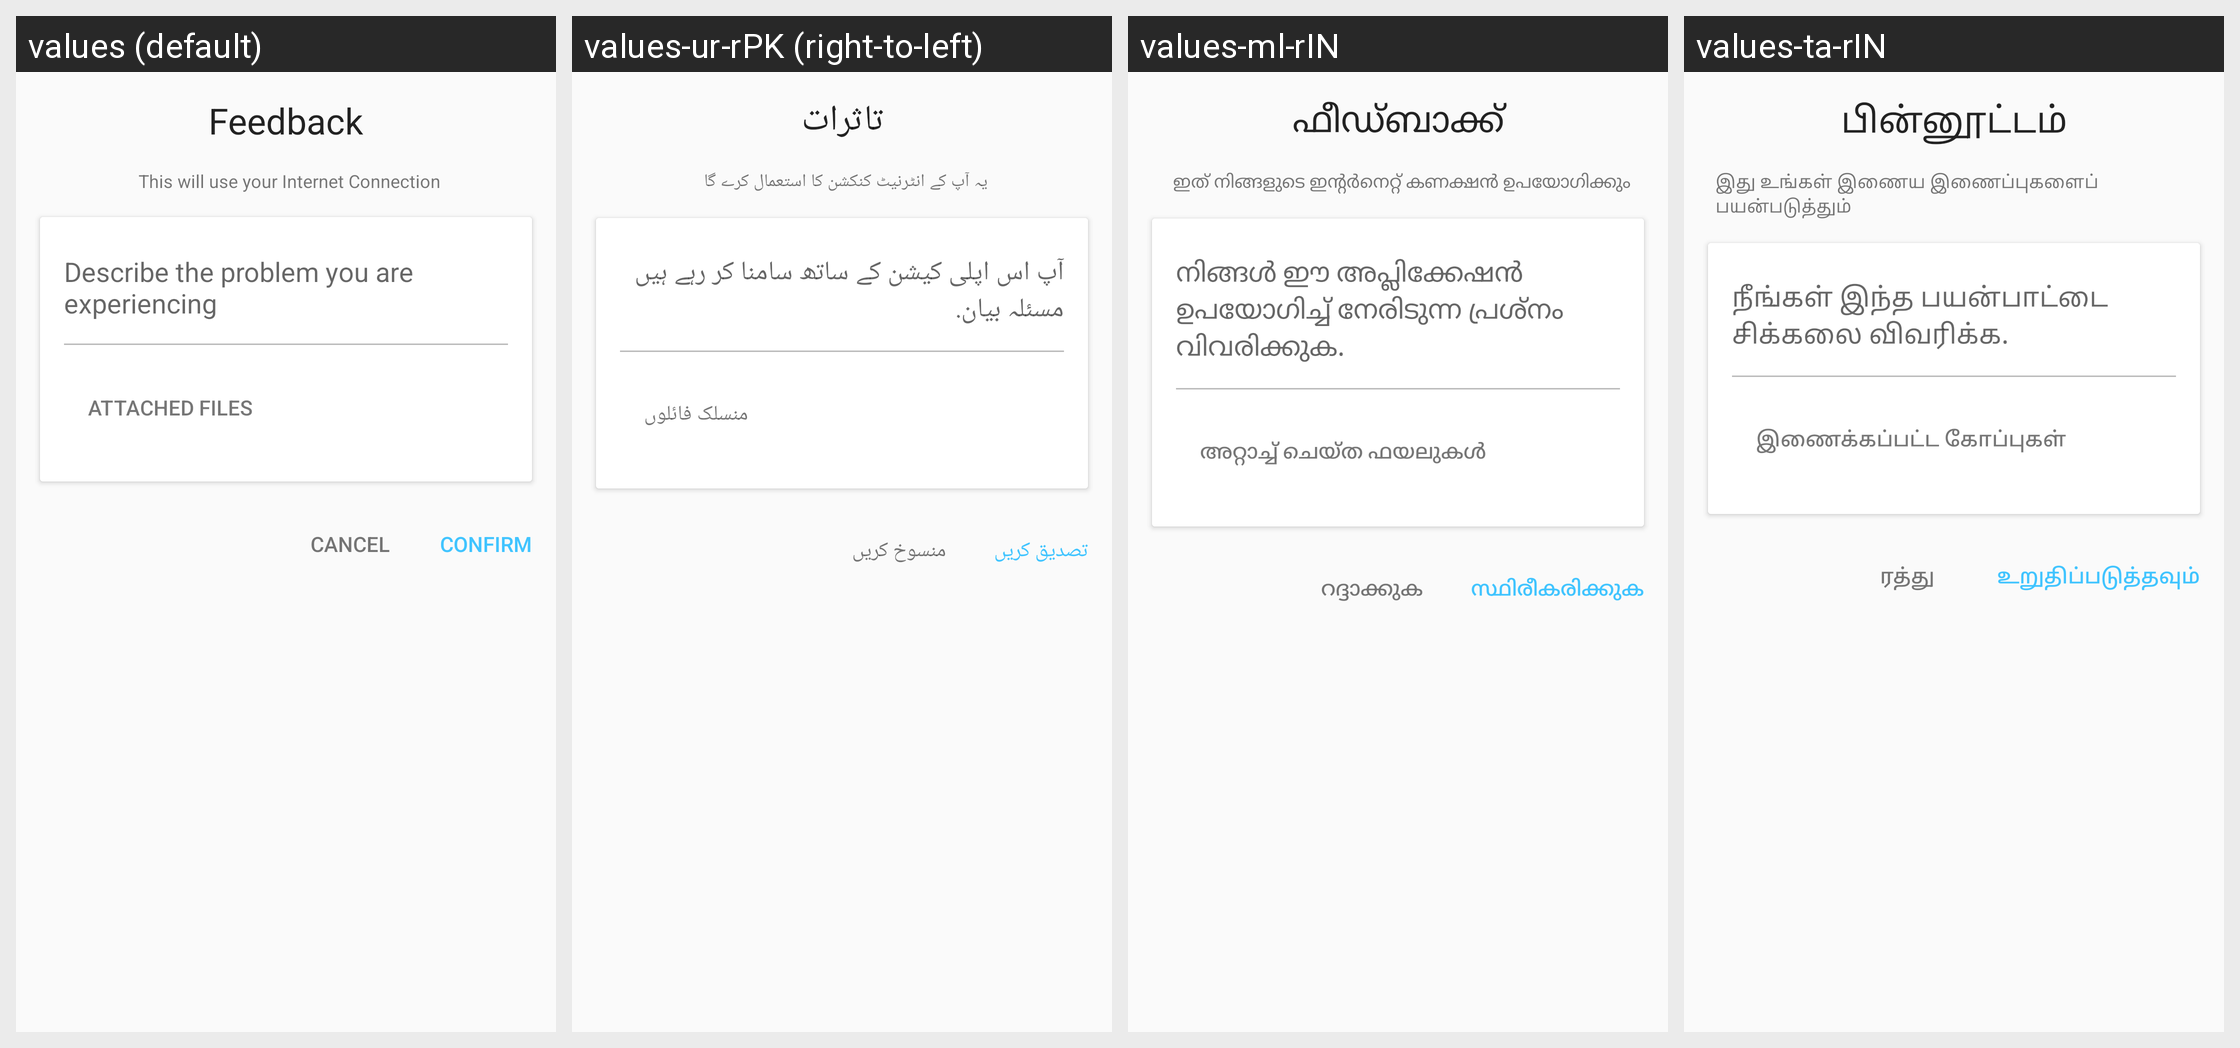

Here is an Android app screen in its default locale and in the app's own translations. Write out the translated-string differences for the strings that appear on this screen.
Android screen res/layout/dialog_report_bug.xml rendered under 4 locales, left to right: values (default), values-ur-rPK (right-to-left), values-ml-rIN, values-ta-rIN. Device: Nexus 5 (rendered at 1080×1920; each locale shown at half size, 540×960, under a caption strip naming it); theme AppTheme.
Other locales in the repository, not shown: values-am-rET, values-ar-rSA, values-bn-rBD, values-es-rES, values-fa-rAF, values-fa-rIR, values-fr-rFR, values-gu-rIN, values-ha-rHG, values-hi-rIN, values-in-rID, values-ja-rJP, values-km-rKH, values-kn-rIN, values-mn-rMN, values-mr-rIN, values-my-rMM, values-ne-rNP, values-nl-rNL, values-pa-rIN, values-ps-rAF, values-pt-rPT, values-ru-rRU, values-sw-rKE, values-te-rIN, values-th-rTH, values-tl-rPH, values-tr-rTR, values-vi-rVN, values-zh-rCN, values-zh-rTW.
Strings drawn on this screen, with the default value and each locale's value (text and hints the layout hard-codes, and strings that could not be matched under every locale, appear in the picture but are not listed):

feedback
  values: Feedback
  values-ur-rPK: تاثرات
  values-ml-rIN: ഫീഡ്ബാക്ക്
  values-ta-rIN: பின்னூட்டம்

requires_internet
  values: This will use your Internet Connection
  values-ur-rPK: یہ آپ کے انٹرنیٹ کنکشن کا استعمال کرے گا
  values-ml-rIN: ഇത് നിങ്ങളുടെ ഇന്റർനെറ്റ് കണക്ഷൻ ഉപയോഗിക്കും
  values-ta-rIN: இது உங்கள் இணைய இணைப்புகளைப் பயன்படுத்தும்

bug_report
  values: Describe the problem you are experiencing
  values-ur-rPK: آپ اس اپلی کیشن کے ساتھ سامنا کر رہے ہیں مسئلہ بیان.
  values-ml-rIN: നിങ്ങൾ ഈ അപ്ലിക്കേഷൻ ഉപയോഗിച്ച് നേരിടുന്ന പ്രശ്നം വിവരിക്കുക.
  values-ta-rIN: நீங்கள் இந்த பயன்பாட்டை சிக்கலை விவரிக்க.

attached_files
  values: Attached files
  values-ur-rPK: منسلک فائلوں
  values-ml-rIN: അറ്റാച്ച് ചെയ്ത ഫയലുകൾ
  values-ta-rIN: இணைக்கப்பட்ட கோப்புகள்

title_cancel
  values: Cancel
  values-ur-rPK: منسوخ کریں
  values-ml-rIN: റദ്ദാക്കുക
  values-ta-rIN: ரத்து

confirm
  values: Confirm
  values-ur-rPK: تصدیق کریں
  values-ml-rIN: സ്ഥിരീകരിക്കുക
  values-ta-rIN: உறுதிப்படுத்தவும்
